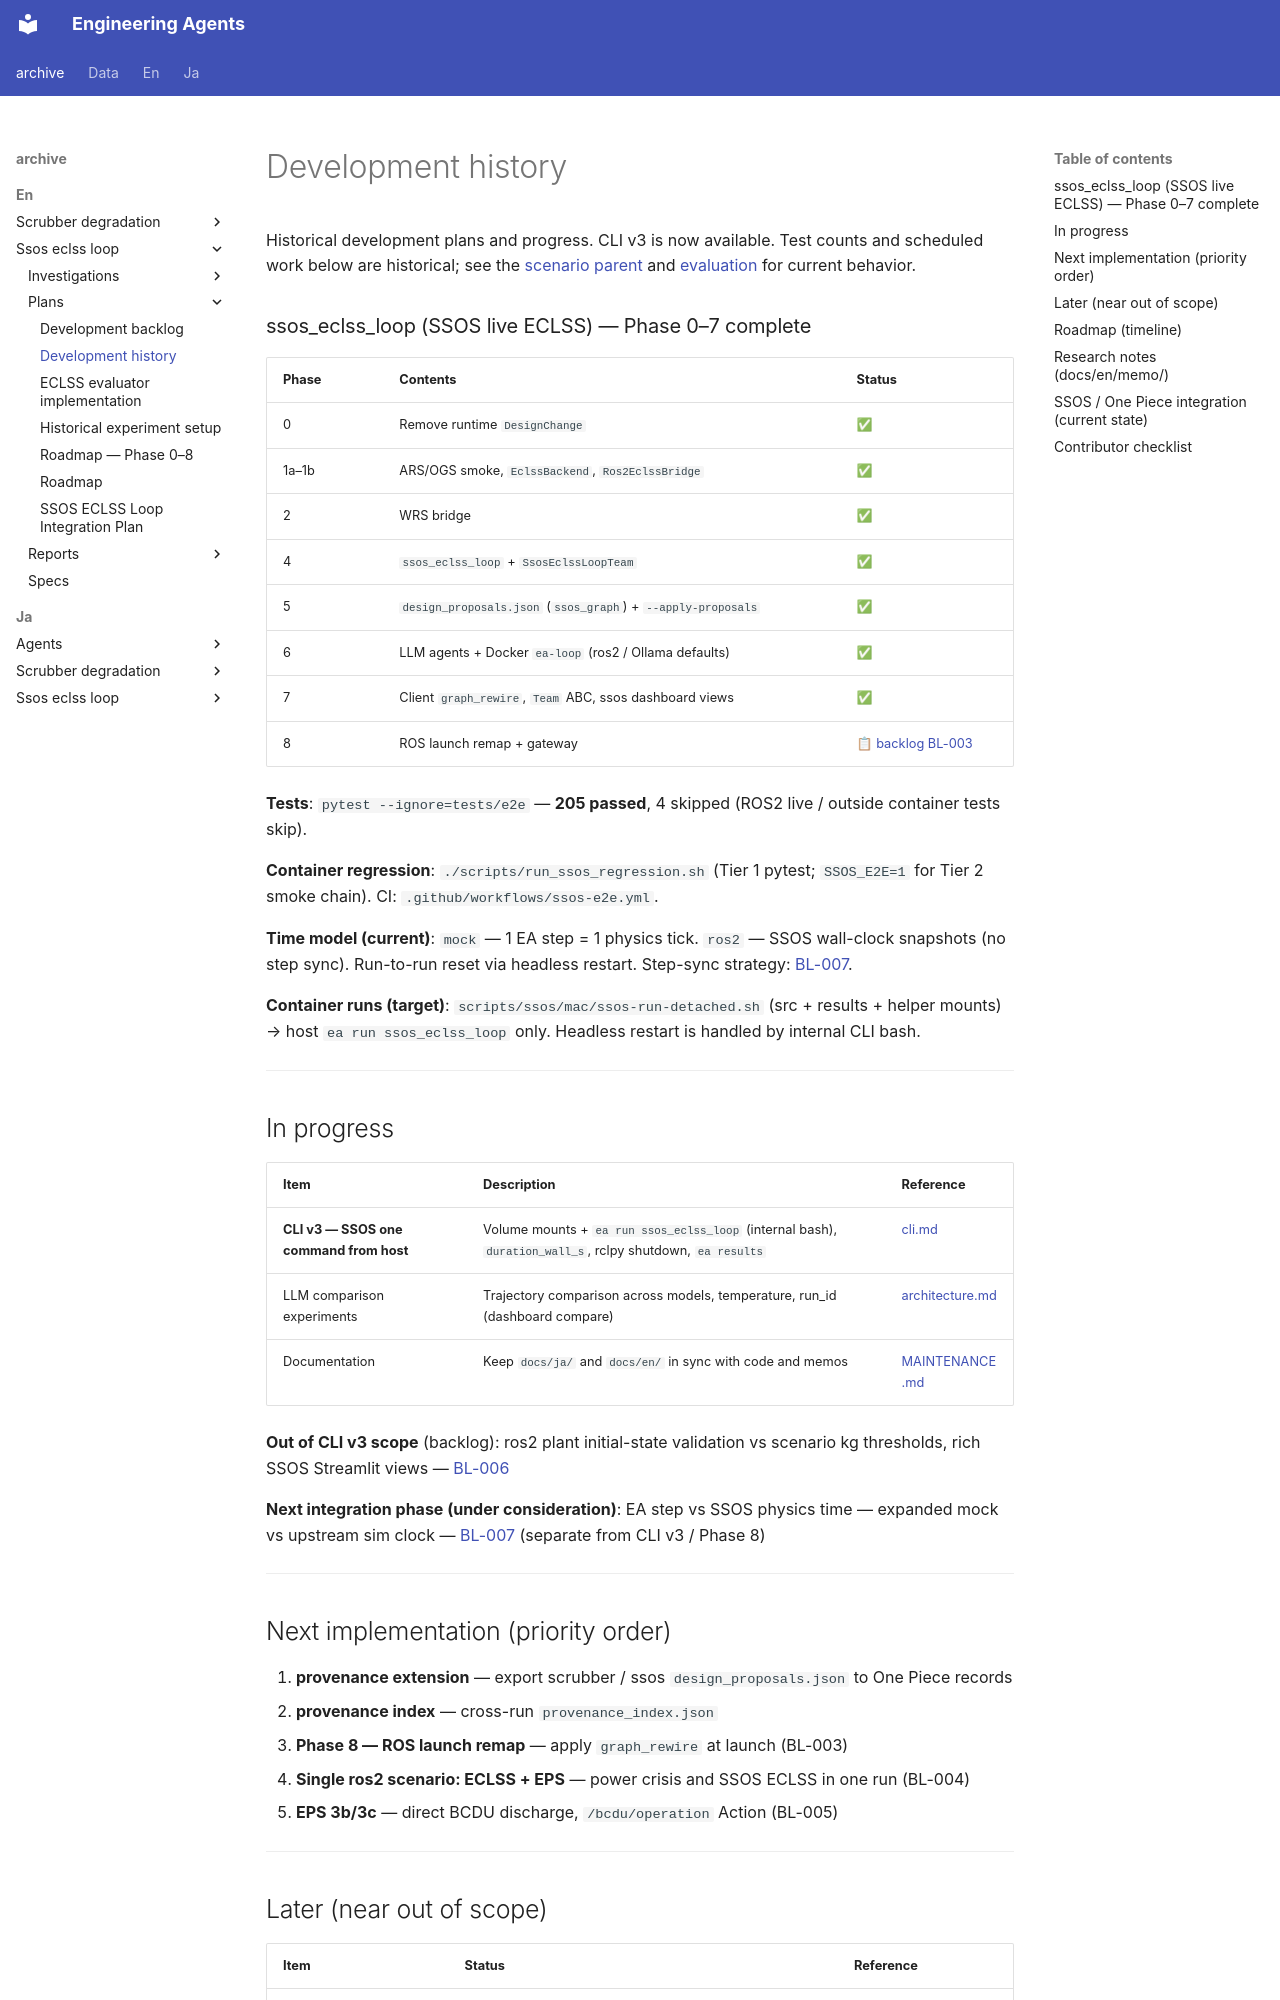

repository: hirototamura/engineering_agents · page: _archive/en/ssos_eclss_loop/plans/development-history/index.html · generator: mkdocs

# Development history

Historical development plans and progress. CLI v3 is now available. Test counts and scheduled work below are historical; see the [scenario parent](../../../../en/users/scenarios/ssos_eclss_loop/index.md) and [evaluation](../../../../en/developers/scenarios/ssos_eclss_loop/evaluation.md) for current behavior.

### ssos_eclss_loop (SSOS live ECLSS) — Phase 0–7 complete

| Phase | Contents | Status |
| --- | --- | --- |
| 0 | Remove runtime `DesignChange` | ✅ |
| 1a–1b | ARS/OGS smoke, `EclssBackend`, `Ros2EclssBridge` | ✅ |
| 2 | WRS bridge | ✅ |
| 4 | `ssos_eclss_loop` + `SsosEclssLoopTeam` | ✅ |
| 5 | `design_proposals.json` (`ssos_graph`) + `--apply-proposals` | ✅ |
| 6 | LLM agents + Docker `ea-loop` (ros2 / Ollama defaults) | ✅ |
| 7 | Client `graph_rewire`, `Team` ABC, ssos dashboard views | ✅ |
| 8 | ROS launch remap + gateway | 📋 [backlog BL-003](backlog.md#bl-003) |

**Tests**: `pytest --ignore=tests/e2e` — **205 passed**, 4 skipped (ROS2 live / outside container tests skip).

**Container regression**: `./scripts/run_ssos_regression.sh` (Tier 1 pytest; `SSOS_E2E=1` for Tier 2 smoke chain). CI: `.github/workflows/ssos-e2e.yml`.

**Time model (current)**: `mock` — 1 EA step = 1 physics tick. `ros2` — SSOS wall-clock snapshots (no step sync). Run-to-run reset via headless restart. Step-sync strategy: [BL-007](backlog.md#bl-007).

**Container runs (target)**: `scripts/ssos/mac/ssos-run-detached.sh` (src + results + helper mounts) → host `ea run ssos_eclss_loop` only. Headless restart is handled by internal CLI bash.

---

## In progress

| Item | Description | Reference |
| --- | --- | --- |
| **CLI v3 — SSOS one command from host** | Volume mounts + `ea run ssos_eclss_loop` (internal bash), `duration_wall_s`, rclpy shutdown, `ea results` | [cli.md](../../../../en/users/reference/cli.md) |
| LLM comparison experiments | Trajectory comparison across models, temperature, run_id (dashboard compare) | [architecture.md](../../../../en/developers/architecture.md) |
| Documentation | Keep `docs/ja/` and `docs/en/` in sync with code and memos | [MAINTENANCE.md](../../../../en/developers/development/documentation.md) |

**Out of CLI v3 scope** (backlog): ros2 plant initial-state validation vs scenario kg thresholds, rich SSOS Streamlit views — [BL-006](backlog.md#bl-006)

**Next integration phase (under consideration)**: EA step vs SSOS physics time — expanded mock vs upstream sim clock — [BL-007](backlog.md#bl-007) (separate from CLI v3 / Phase 8)

---

## Next implementation (priority order)

1. **provenance extension** — export scrubber / ssos `design_proposals.json` to One Piece records
2. **provenance index** — cross-run `provenance_index.json`
3. **Phase 8 — ROS launch remap** — apply `graph_rewire` at launch (BL-003)
4. **Single ros2 scenario: ECLSS + EPS** — power crisis and SSOS ECLSS in one run (BL-004)
5. **EPS 3b/3c** — direct BCDU discharge, `/bcdu/operation` Action (BL-005)

---
